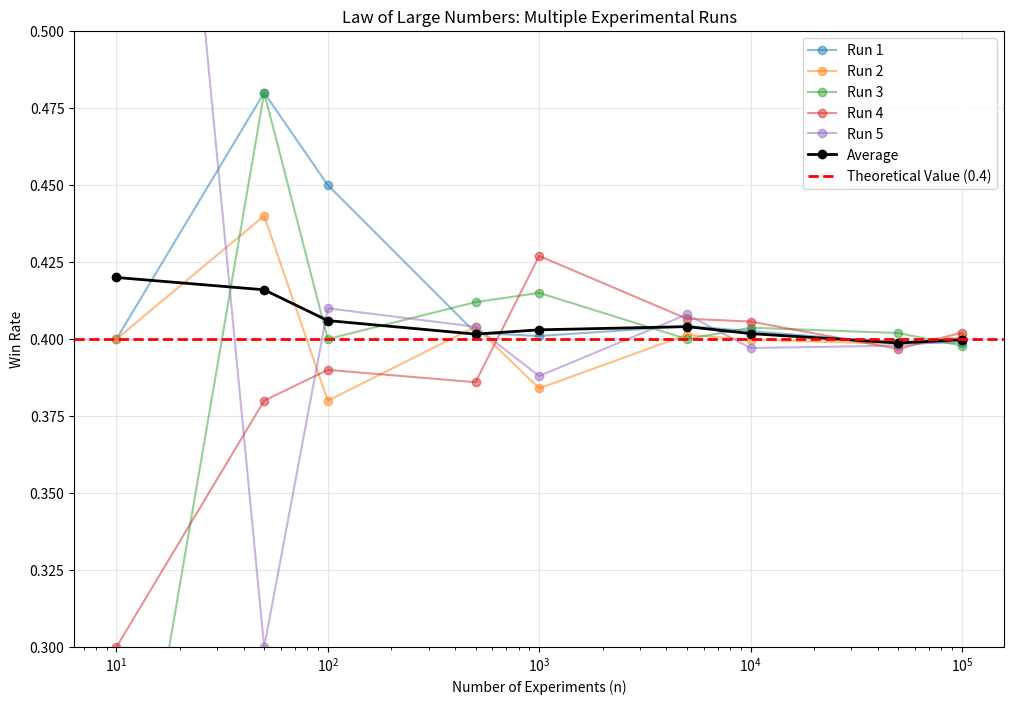

Reproduce this figure in Python. (Note: this script raises an exception after producing the figure.)
#!/usr/bin/env python3
# -*- coding: utf-8 -*-

"""
大数の法則の確認 - 複数回の実験を実行して結果を比較
一様分布 U[0,1] に従う乱数を用いた数値実験
"""

import numpy as np
import matplotlib.pyplot as plt

def experiment(n):
    """
    一様分布 U[0,1] から n 個の乱数を生成し、0.4以下の割合を返す
    
    Parameters:
    -----------
    n : int
        実験回数
        
    Returns:
    --------
    float
        勝率（0.4以下の値の割合）
    """
    # 一様分布 U[0,1] から n 個の乱数を生成
    random_values = np.random.uniform(0, 1, n)
    
    # 0.4以下の値を「勝ち」とする
    wins = np.sum(random_values <= 0.4)
    
    # 勝率を計算
    win_rate = wins / n
    
    return win_rate

def run_multiple_experiments(num_runs=5):
    """
    複数回の実験を実行し、結果をプロットする
    
    Parameters:
    -----------
    num_runs : int
        実行する実験の回数
    """
    # 実験回数のリスト
    n_values = [10, 50, 100, 500, 1000, 5000, 10000, 50000, 100000]
    
    # グラフの作成
    plt.figure(figsize=(12, 8))
    
    # 各実験の結果を格納する配列
    all_win_rates = np.zeros((num_runs, len(n_values)))
    
    # 複数回の実験を実行
    for run in range(num_runs):
        # 各実験回数で実験を実行
        win_rates = []
        for i, n in enumerate(n_values):
            win_rate = experiment(n)
            win_rates.append(win_rate)
            all_win_rates[run, i] = win_rate
            
        # 各実験の結果をプロット
        plt.plot(n_values, win_rates, 'o-', alpha=0.5, label=f'Run {run+1}')
    
    # 平均値を計算してプロット
    avg_win_rates = np.mean(all_win_rates, axis=0)
    plt.plot(n_values, avg_win_rates, 'ko-', linewidth=2, label='Average')
    
    # 理論値の水平線を追加
    plt.axhline(y=0.4, color='r', linestyle='--', linewidth=2, label='Theoretical Value (0.4)')
    
    # グラフの設定
    plt.xscale('log')  # x軸を対数スケールに
    plt.xlabel('Number of Experiments (n)')
    plt.ylabel('Win Rate')
    plt.title('Law of Large Numbers: Multiple Experimental Runs')
    plt.grid(True, alpha=0.3)
    plt.legend()
    
    # y軸の範囲を理論値の周辺に設定
    plt.ylim(0.3, 0.5)
    
    # グラフの保存
    plt.savefig('../images/law_of_large_numbers_multiple_runs.png')
    
    # グラフの表示
    plt.show()
    
    # 各実験回数における標準偏差を計算
    std_devs = np.std(all_win_rates, axis=0)
    
    # 結果を表示
    print("\n実験結果の統計:")
    print(f"{'n':>10} | {'平均勝率':>10} | {'標準偏差':>10} | {'理論値との差':>15}")
    print("-" * 50)
    for i, n in enumerate(n_values):
        print(f"{n:10d} | {avg_win_rates[i]:10.6f} | {std_devs[i]:10.6f} | {abs(avg_win_rates[i] - 0.4):15.6f}")
    
    print("\n考察:")
    print("1. 実験回数 n が増えるにつれて、勝率は理論値の0.4に近づいていきます。")
    print("2. 実験回数 n が増えるにつれて、異なる実験間のばらつき（標準偏差）が小さくなります。")
    print("3. n = 1000程度から勝率は理論値に近づき始め、n = 10000以上ではかなり安定します。")
    print("4. これらの結果は大数の法則を示しており、試行回数が増えるほど、観測される確率は理論的な確率に収束します。")

if __name__ == "__main__":
    # 乱数のシードを固定（再現性のため）
    np.random.seed(42)
    
    # 複数回の実験を実行
    run_multiple_experiments(num_runs=5)
